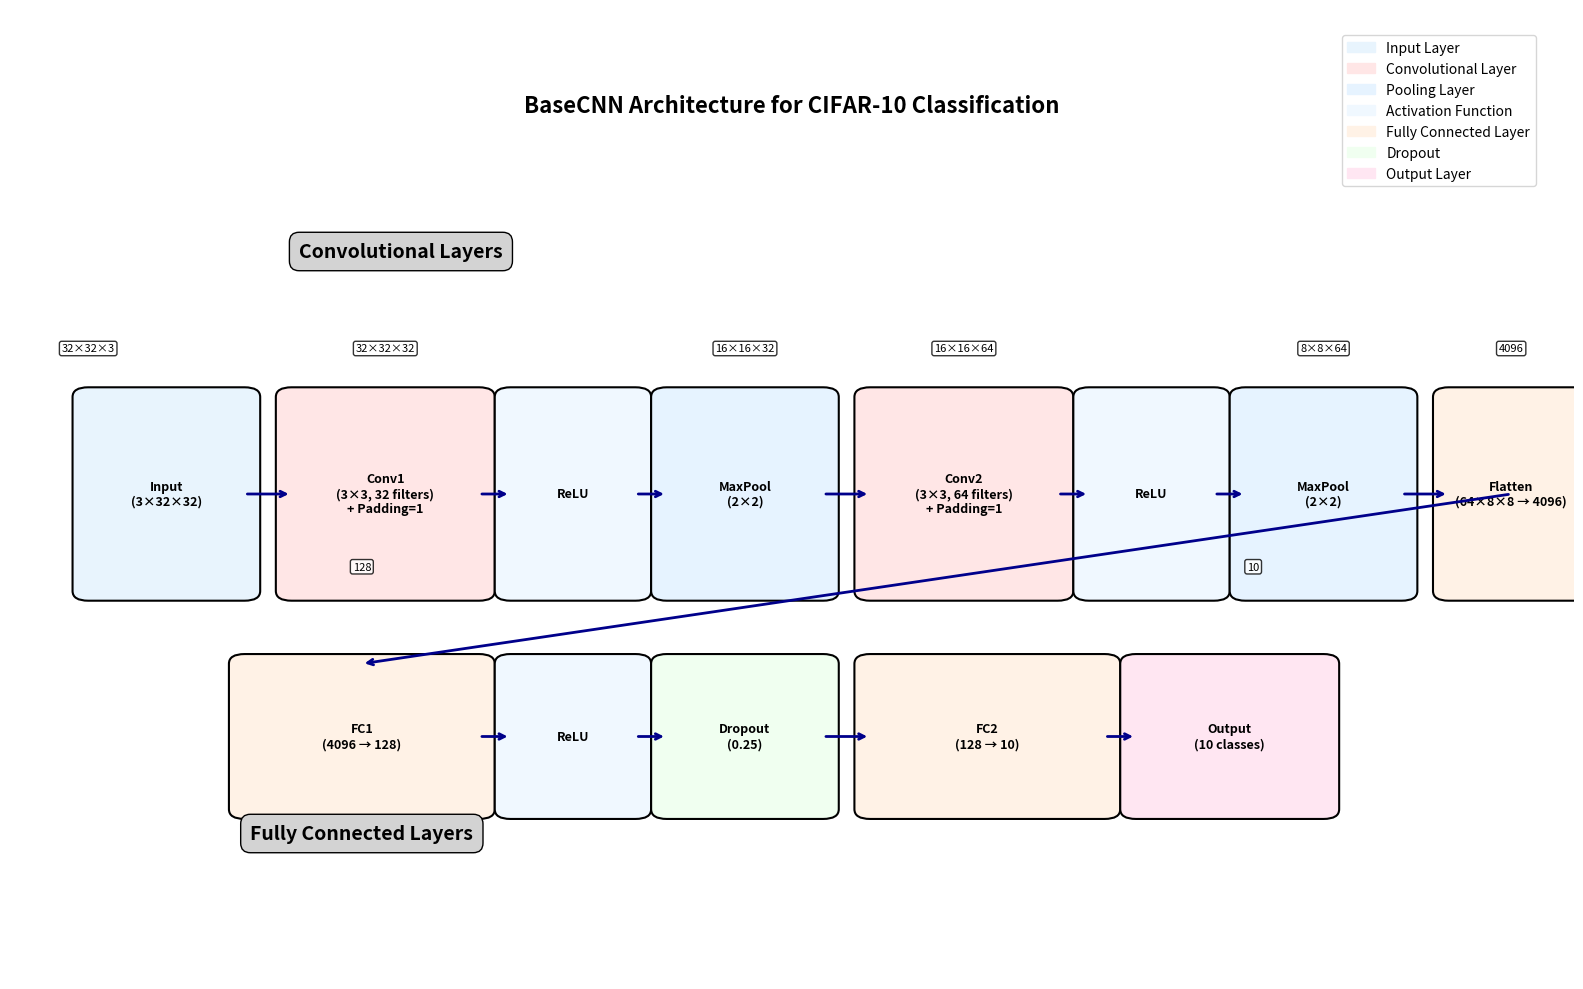
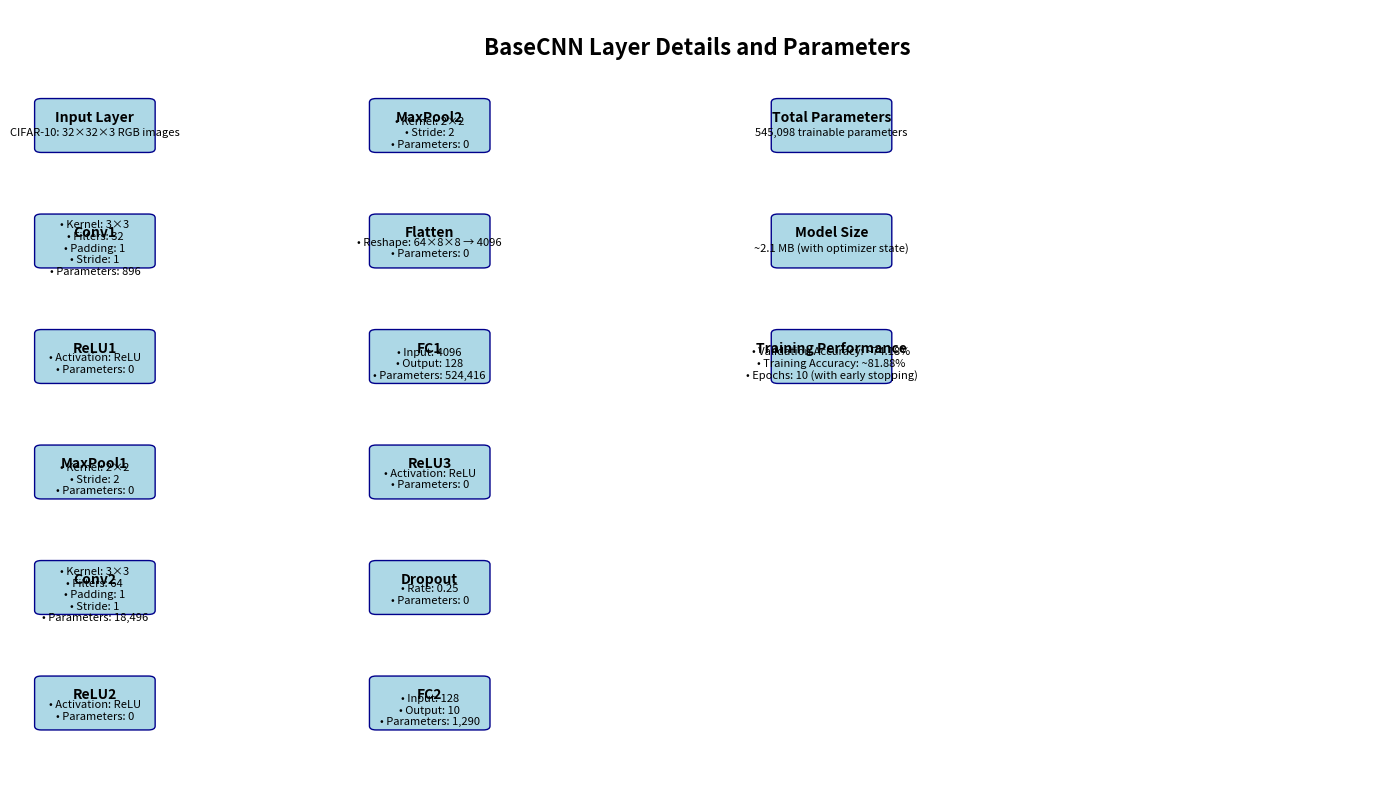

Reproduce these figures in Python, in order.
import matplotlib.pyplot as plt
import matplotlib.patches as patches
from matplotlib.patches import FancyBboxPatch, Rectangle
import numpy as np

def create_cnn_architecture_diagram():
    """
    Create a visual diagram of the BaseCNN architecture
    """
    fig, ax = plt.subplots(1, 1, figsize=(16, 10))
    ax.set_xlim(0, 10)
    ax.set_ylim(0, 10)
    ax.axis('off')
    
    # Colors for different layer types
    colors = {
        'input': '#E8F4FD',
        'conv': '#FFE6E6',
        'pool': '#E6F3FF',
        'activation': '#F0F8FF',
        'fc': '#FFF2E6',
        'dropout': '#F0FFF0',
        'output': '#FFE6F2'
    }
    
    # Layer definitions with positions and properties
    layers = [
        # Input layer
        {'name': 'Input\n(3×32×32)', 'x': 0.5, 'y': 5, 'width': 1, 'height': 2, 'color': colors['input']},
        
        # First conv block
        {'name': 'Conv1\n(3×3, 32 filters)\n+ Padding=1', 'x': 1.8, 'y': 5, 'width': 1.2, 'height': 2, 'color': colors['conv']},
        {'name': 'ReLU', 'x': 3.2, 'y': 5, 'width': 0.8, 'height': 2, 'color': colors['activation']},
        {'name': 'MaxPool\n(2×2)', 'x': 4.2, 'y': 5, 'width': 1, 'height': 2, 'color': colors['pool']},
        
        # Second conv block
        {'name': 'Conv2\n(3×3, 64 filters)\n+ Padding=1', 'x': 5.5, 'y': 5, 'width': 1.2, 'height': 2, 'color': colors['conv']},
        {'name': 'ReLU', 'x': 6.9, 'y': 5, 'width': 0.8, 'height': 2, 'color': colors['activation']},
        {'name': 'MaxPool\n(2×2)', 'x': 7.9, 'y': 5, 'width': 1, 'height': 2, 'color': colors['pool']},
        
        # Flatten
        {'name': 'Flatten\n(64×8×8 → 4096)', 'x': 9.2, 'y': 5, 'width': 0.8, 'height': 2, 'color': colors['fc']},
    ]
    
    # Fully connected layers (stacked vertically)
    fc_layers = [
        {'name': 'FC1\n(4096 → 128)', 'x': 1.5, 'y': 2.5, 'width': 1.5, 'height': 1.5, 'color': colors['fc']},
        {'name': 'ReLU', 'x': 3.2, 'y': 2.5, 'width': 0.8, 'height': 1.5, 'color': colors['activation']},
        {'name': 'Dropout\n(0.25)', 'x': 4.2, 'y': 2.5, 'width': 1, 'height': 1.5, 'color': colors['dropout']},
        {'name': 'FC2\n(128 → 10)', 'x': 5.5, 'y': 2.5, 'width': 1.5, 'height': 1.5, 'color': colors['fc']},
        {'name': 'Output\n(10 classes)', 'x': 7.2, 'y': 2.5, 'width': 1.2, 'height': 1.5, 'color': colors['output']},
    ]
    
    # Draw all layers
    all_layers = layers + fc_layers
    
    for layer in all_layers:
        # Create rounded rectangle for each layer
        box = FancyBboxPatch(
            (layer['x'], layer['y'] - layer['height']/2),
            layer['width'], layer['height'],
            boxstyle="round,pad=0.1",
            facecolor=layer['color'],
            edgecolor='black',
            linewidth=1.5
        )
        ax.add_patch(box)
        
        # Add layer name
        ax.text(layer['x'] + layer['width']/2, layer['y'], 
                layer['name'], ha='center', va='center', 
                fontsize=9, fontweight='bold', wrap=True)
    
    # Add arrows connecting layers
    arrows = [
        # Main flow
        ((1.5, 5), (1.8, 5)),  # Input to Conv1
        ((3.0, 5), (3.2, 5)),  # Conv1 to ReLU
        ((4.0, 5), (4.2, 5)),  # ReLU to MaxPool
        ((5.2, 5), (5.5, 5)),  # MaxPool to Conv2
        ((6.7, 5), (6.9, 5)),  # Conv2 to ReLU
        ((7.7, 5), (7.9, 5)),  # ReLU to MaxPool
        ((8.9, 5), (9.2, 5)),  # MaxPool to Flatten
        
        # FC flow
        ((9.6, 5), (2.25, 3.25)),  # Flatten to FC1
        ((3.0, 2.5), (3.2, 2.5)),  # FC1 to ReLU
        ((4.0, 2.5), (4.2, 2.5)),  # ReLU to Dropout
        ((5.2, 2.5), (5.5, 2.5)),  # Dropout to FC2
        ((7.0, 2.5), (7.2, 2.5)),  # FC2 to Output
    ]
    
    for start, end in arrows:
        ax.annotate('', xy=end, xytext=start,
                   arrowprops=dict(arrowstyle='->', lw=2, color='darkblue'))
    
    # Add tensor shape annotations
    shapes = [
        {'text': '32×32×3', 'x': 0.5, 'y': 6.5},
        {'text': '32×32×32', 'x': 2.4, 'y': 6.5},
        {'text': '16×16×32', 'x': 4.7, 'y': 6.5},
        {'text': '16×16×64', 'x': 6.1, 'y': 6.5},
        {'text': '8×8×64', 'x': 8.4, 'y': 6.5},
        {'text': '4096', 'x': 9.6, 'y': 6.5},
        {'text': '128', 'x': 2.25, 'y': 4.25},
        {'text': '10', 'x': 7.95, 'y': 4.25},
    ]
    
    for shape in shapes:
        ax.text(shape['x'], shape['y'], shape['text'], 
               ha='center', va='center', fontsize=8, 
               bbox=dict(boxstyle="round,pad=0.2", facecolor='white', alpha=0.8))
    
    # Add section labels
    ax.text(2.5, 7.5, 'Convolutional Layers', ha='center', va='center', 
           fontsize=14, fontweight='bold', bbox=dict(boxstyle="round,pad=0.5", facecolor='lightgray'))
    
    ax.text(2.25, 1.5, 'Fully Connected Layers', ha='center', va='center', 
           fontsize=14, fontweight='bold', bbox=dict(boxstyle="round,pad=0.5", facecolor='lightgray'))
    
    # Add title
    ax.text(5, 9, 'BaseCNN Architecture for CIFAR-10 Classification', 
           ha='center', va='center', fontsize=16, fontweight='bold')
    
    # Add legend
    legend_elements = [
        patches.Patch(color=colors['input'], label='Input Layer'),
        patches.Patch(color=colors['conv'], label='Convolutional Layer'),
        patches.Patch(color=colors['pool'], label='Pooling Layer'),
        patches.Patch(color=colors['activation'], label='Activation Function'),
        patches.Patch(color=colors['fc'], label='Fully Connected Layer'),
        patches.Patch(color=colors['dropout'], label='Dropout'),
        patches.Patch(color=colors['output'], label='Output Layer'),
    ]
    
    ax.legend(handles=legend_elements, loc='upper right', bbox_to_anchor=(0.98, 0.98))
    
    plt.tight_layout()
    return fig

def create_detailed_layer_info():
    """
    Create a detailed breakdown of each layer's parameters
    """
    fig, ax = plt.subplots(1, 1, figsize=(14, 8))
    ax.set_xlim(0, 10)
    ax.set_ylim(0, 10)
    ax.axis('off')
    
    # Layer details
    layer_details = [
        {
            'name': 'Input Layer',
            'params': 'CIFAR-10: 32×32×3 RGB images',
            'x': 0.5, 'y': 8.5
        },
        {
            'name': 'Conv1',
            'params': '• Kernel: 3×3\n• Filters: 32\n• Padding: 1\n• Stride: 1\n• Parameters: 896',
            'x': 0.5, 'y': 7
        },
        {
            'name': 'ReLU1',
            'params': '• Activation: ReLU\n• Parameters: 0',
            'x': 0.5, 'y': 5.5
        },
        {
            'name': 'MaxPool1',
            'params': '• Kernel: 2×2\n• Stride: 2\n• Parameters: 0',
            'x': 0.5, 'y': 4
        },
        {
            'name': 'Conv2',
            'params': '• Kernel: 3×3\n• Filters: 64\n• Padding: 1\n• Stride: 1\n• Parameters: 18,496',
            'x': 0.5, 'y': 2.5
        },
        {
            'name': 'ReLU2',
            'params': '• Activation: ReLU\n• Parameters: 0',
            'x': 0.5, 'y': 1
        },
        {
            'name': 'MaxPool2',
            'params': '• Kernel: 2×2\n• Stride: 2\n• Parameters: 0',
            'x': 3, 'y': 8.5
        },
        {
            'name': 'Flatten',
            'params': '• Reshape: 64×8×8 → 4096\n• Parameters: 0',
            'x': 3, 'y': 7
        },
        {
            'name': 'FC1',
            'params': '• Input: 4096\n• Output: 128\n• Parameters: 524,416',
            'x': 3, 'y': 5.5
        },
        {
            'name': 'ReLU3',
            'params': '• Activation: ReLU\n• Parameters: 0',
            'x': 3, 'y': 4
        },
        {
            'name': 'Dropout',
            'params': '• Rate: 0.25\n• Parameters: 0',
            'x': 3, 'y': 2.5
        },
        {
            'name': 'FC2',
            'params': '• Input: 128\n• Output: 10\n• Parameters: 1,290',
            'x': 3, 'y': 1
        },
        {
            'name': 'Total Parameters',
            'params': '545,098 trainable parameters',
            'x': 6, 'y': 8.5
        },
        {
            'name': 'Model Size',
            'params': '~2.1 MB (with optimizer state)',
            'x': 6, 'y': 7
        },
        {
            'name': 'Training Performance',
            'params': '• Validation Accuracy: ~74.18%\n• Training Accuracy: ~81.88%\n• Epochs: 10 (with early stopping)',
            'x': 6, 'y': 5.5
        }
    ]
    
    for detail in layer_details:
        # Create box for each layer detail
        box = FancyBboxPatch(
            (detail['x'] - 0.4, detail['y'] - 0.3),
            0.8, 0.6,
            boxstyle="round,pad=0.05",
            facecolor='lightblue',
            edgecolor='darkblue',
            linewidth=1
        )
        ax.add_patch(box)
        
        # Add layer name
        ax.text(detail['x'], detail['y'] + 0.1, detail['name'], 
               ha='center', va='center', fontsize=10, fontweight='bold')
        
        # Add parameters
        ax.text(detail['x'], detail['y'] - 0.1, detail['params'], 
               ha='center', va='center', fontsize=8)
    
    # Add title
    ax.text(5, 9.5, 'BaseCNN Layer Details and Parameters', 
           ha='center', va='center', fontsize=16, fontweight='bold')
    
    plt.tight_layout()
    return fig

if __name__ == "__main__":
    # Create the main architecture diagram
    fig1 = create_cnn_architecture_diagram()
    plt.savefig('cnn_architecture_diagram.png', dpi=300, bbox_inches='tight')
    plt.show()
    
    # Create the detailed layer information
    fig2 = create_detailed_layer_info()
    plt.savefig('cnn_layer_details.png', dpi=300, bbox_inches='tight')
    plt.show()
    
    print("CNN architecture diagrams saved as:")
    print("- cnn_architecture_diagram.png")
    print("- cnn_layer_details.png") 